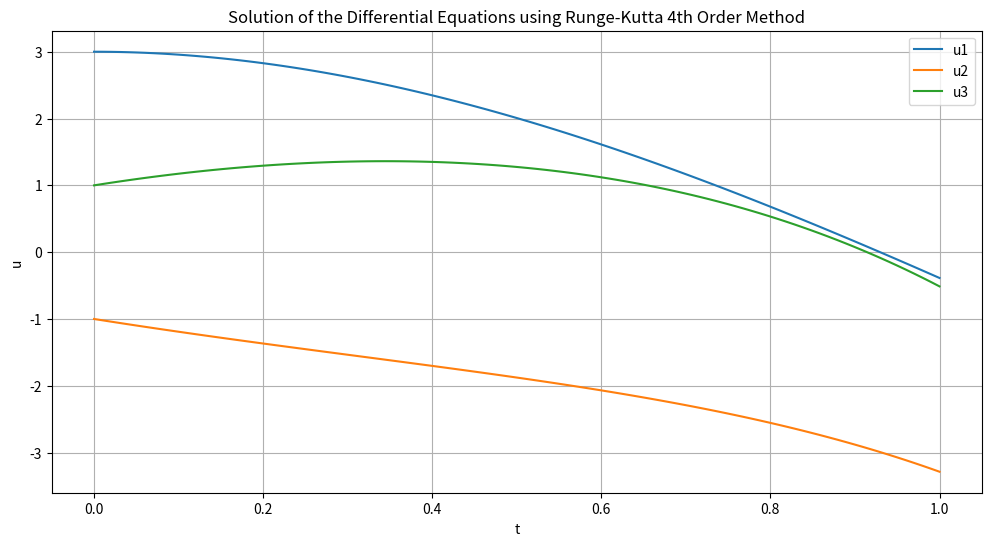

Python code for this plot:
#!/usr/bin/env python
# coding: utf-8

# In[1]:


import numpy as np
import matplotlib.pyplot as plt

def f(t, u):
    u1, u2, u3 = u
    return np.array([
        u1 + 2*u2 - 2*u3 + np.exp(-t),
        u2 + u3 - 2*np.exp(-t),
        u1 + 2*u2 + np.exp(-t)
    ])

def runge_kutta4_step(t, u, dt, f):
    k1 = dt * f(t, u)
    k2 = dt * f(t + 0.5*dt, u + 0.5*k1)
    k3 = dt * f(t + 0.5*dt, u + 0.5*k2)
    k4 = dt * f(t + dt, u + k3)
    return u + (k1 + 2*k2 + 2*k3 + k4) / 6.0

# Initial conditions
t0 = 0
u0 = np.array([3, -1, 1])

# Time grid
N = 100
t_values = np.linspace(t0, 1, N)
dt = t_values[1] - t_values[0]

# Solve using Runge-Kutta 4th order
u_values = np.zeros((N, 3))
u_values[0] = u0
for i in range(1, N):
    u_values[i] = runge_kutta4_step(t_values[i-1], u_values[i-1], dt, f)

# Plot the results
plt.figure(figsize=(12, 6))
plt.plot(t_values, u_values[:, 0], label='u1')
plt.plot(t_values, u_values[:, 1], label='u2')
plt.plot(t_values, u_values[:, 2], label='u3')
plt.xlabel('t')
plt.ylabel('u')
plt.title('Solution of the Differential Equations using Runge-Kutta 4th Order Method')
plt.legend()
plt.grid(True)
plt.show()


# In[ ]:




